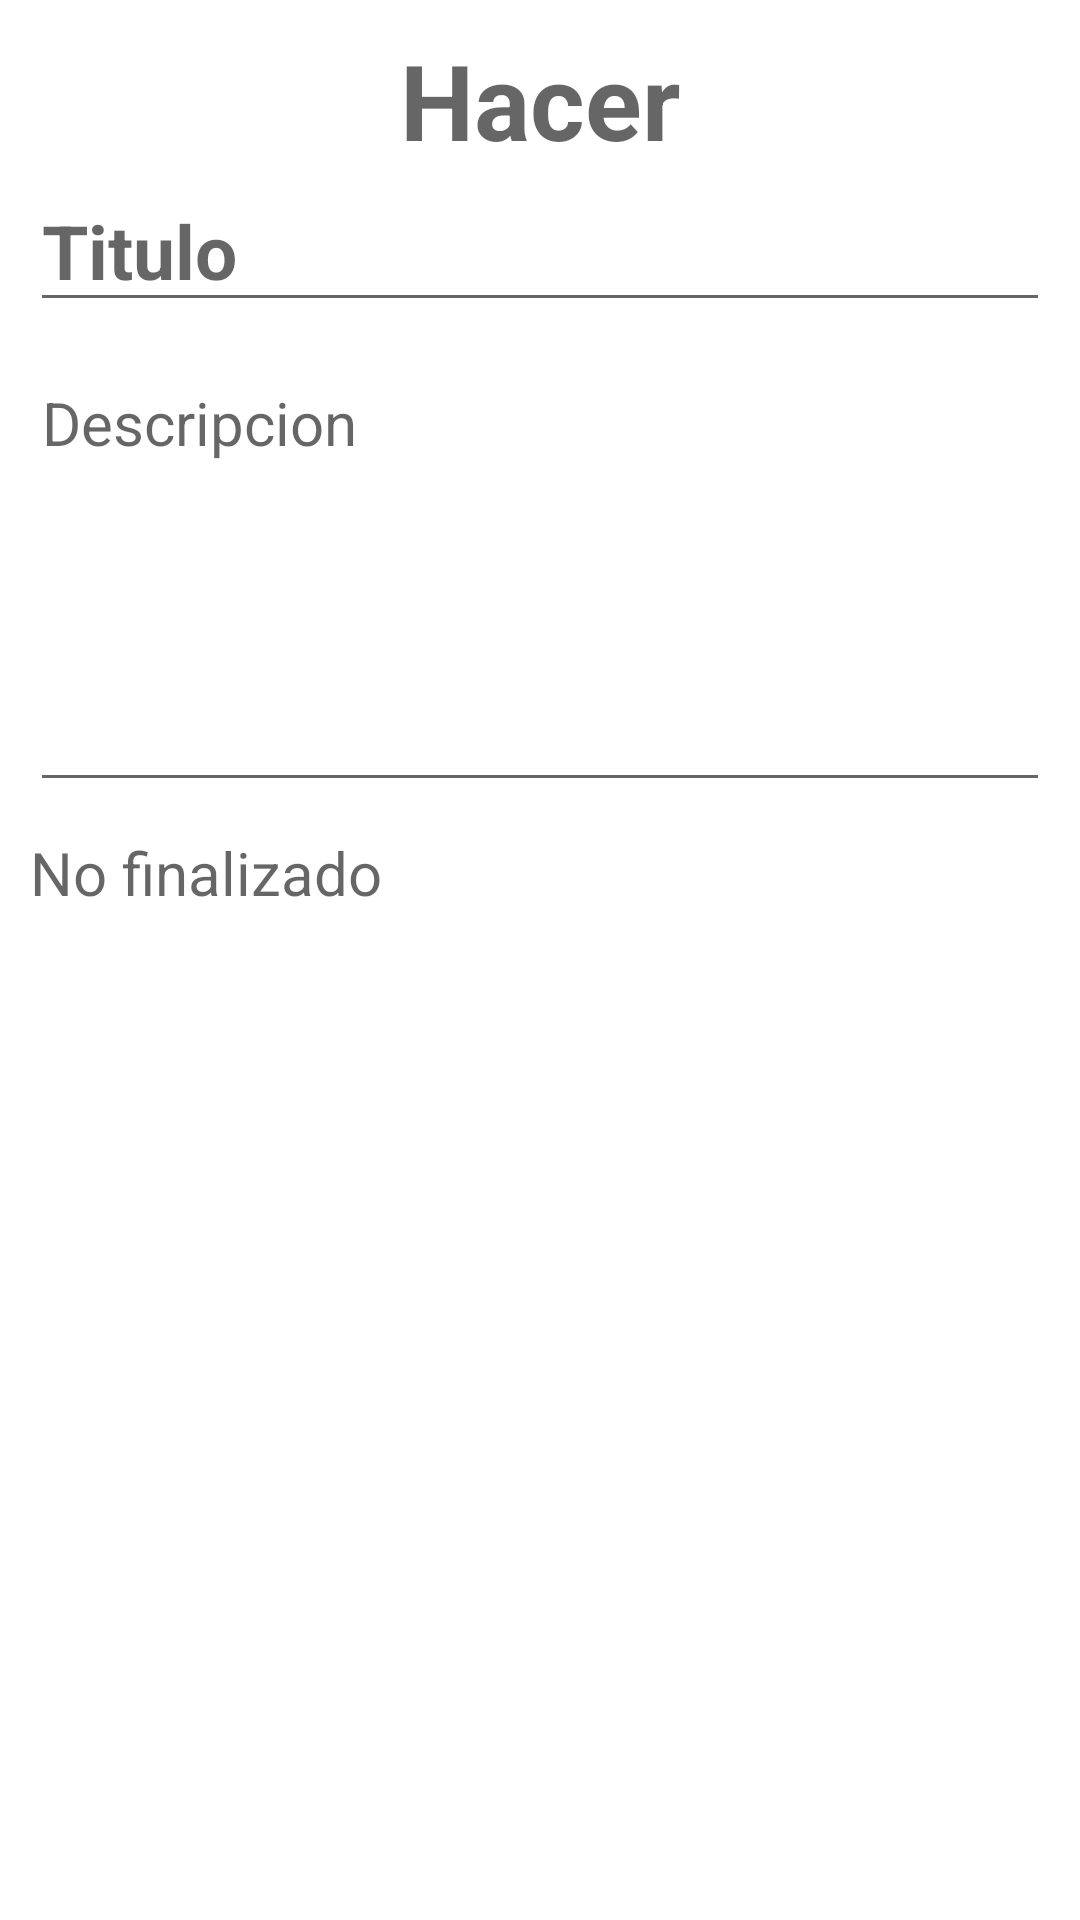

This screen was rendered from an Android layout file. Write that file and the resources it references.
<!-- AndroidManifest.xml: application theme Theme.ProyectoNotas -->
<!-- res/layout/activity_agregar_nota.xml -->
<?xml version="1.0" encoding="utf-8"?>
<ScrollView xmlns:app="http://schemas.android.com/apk/res-auto"
    xmlns:tools="http://schemas.android.com/tools"
    xmlns:android="http://schemas.android.com/apk/res/android"
    android:layout_width="match_parent"
    android:layout_height="match_parent"
    tools:context=".AgregarNota">

    <androidx.appcompat.widget.LinearLayoutCompat
        android:layout_width="match_parent"
        android:layout_height="wrap_content"
        android:orientation="vertical"
        android:padding="10dp">

        <TextView
            android:layout_width="match_parent"
            android:layout_height="wrap_content"
            android:hint="@string/TareaHacer"
            android:textSize="35dp"
            android:gravity="center"
            android:textStyle="bold" />

        <EditText
            android:layout_width="match_parent"
            android:layout_height="wrap_content"
            android:hint="@string/Titulo"
            android:textSize="25sp"
            android:textStyle="bold" />

        <EditText
            android:hint="@string/Descripcion"
            android:textSize="20sp"
            android:layout_marginTop="10dp"
            android:minHeight="150dp"
            android:gravity="start"
            android:layout_width="match_parent"
            android:layout_height="wrap_content"/>

        <TextView
            android:hint="@string/Estado"
            android:textSize="20sp"
            android:layout_marginTop="10dp"
            android:layout_width="wrap_content"
            android:layout_height="wrap_content"/>

    </androidx.appcompat.widget.LinearLayoutCompat>

</ScrollView>
<!-- resources referenced by this layout -->
<resources>
  <string name="Descripcion">Descripcion</string>
  <string name="Estado">No finalizado</string>
  <string name="TareaHacer">Hacer</string>
  <string name="Titulo">Titulo</string>
  <style name="Theme.ProyectoNotas" parent="Theme.MaterialComponents.DayNight">
          
          <item name="colorPrimary">@color/colorPrimary</item>
          <item name="colorPrimaryVariant">@color/colorPrimaryDark</item>
          <item name="colorOnPrimary">@color/black</item>
  
  
          
  
          
          <item name="android:statusBarColor" tools:targetApi="l">?attr/colorPrimaryVariant</item>
          
      </style>
  <color name="colorPrimary">#eeff41</color>
  <color name="colorPrimaryDark">#b8cc00</color>
  <color name="black">#FF000000</color>
</resources>
